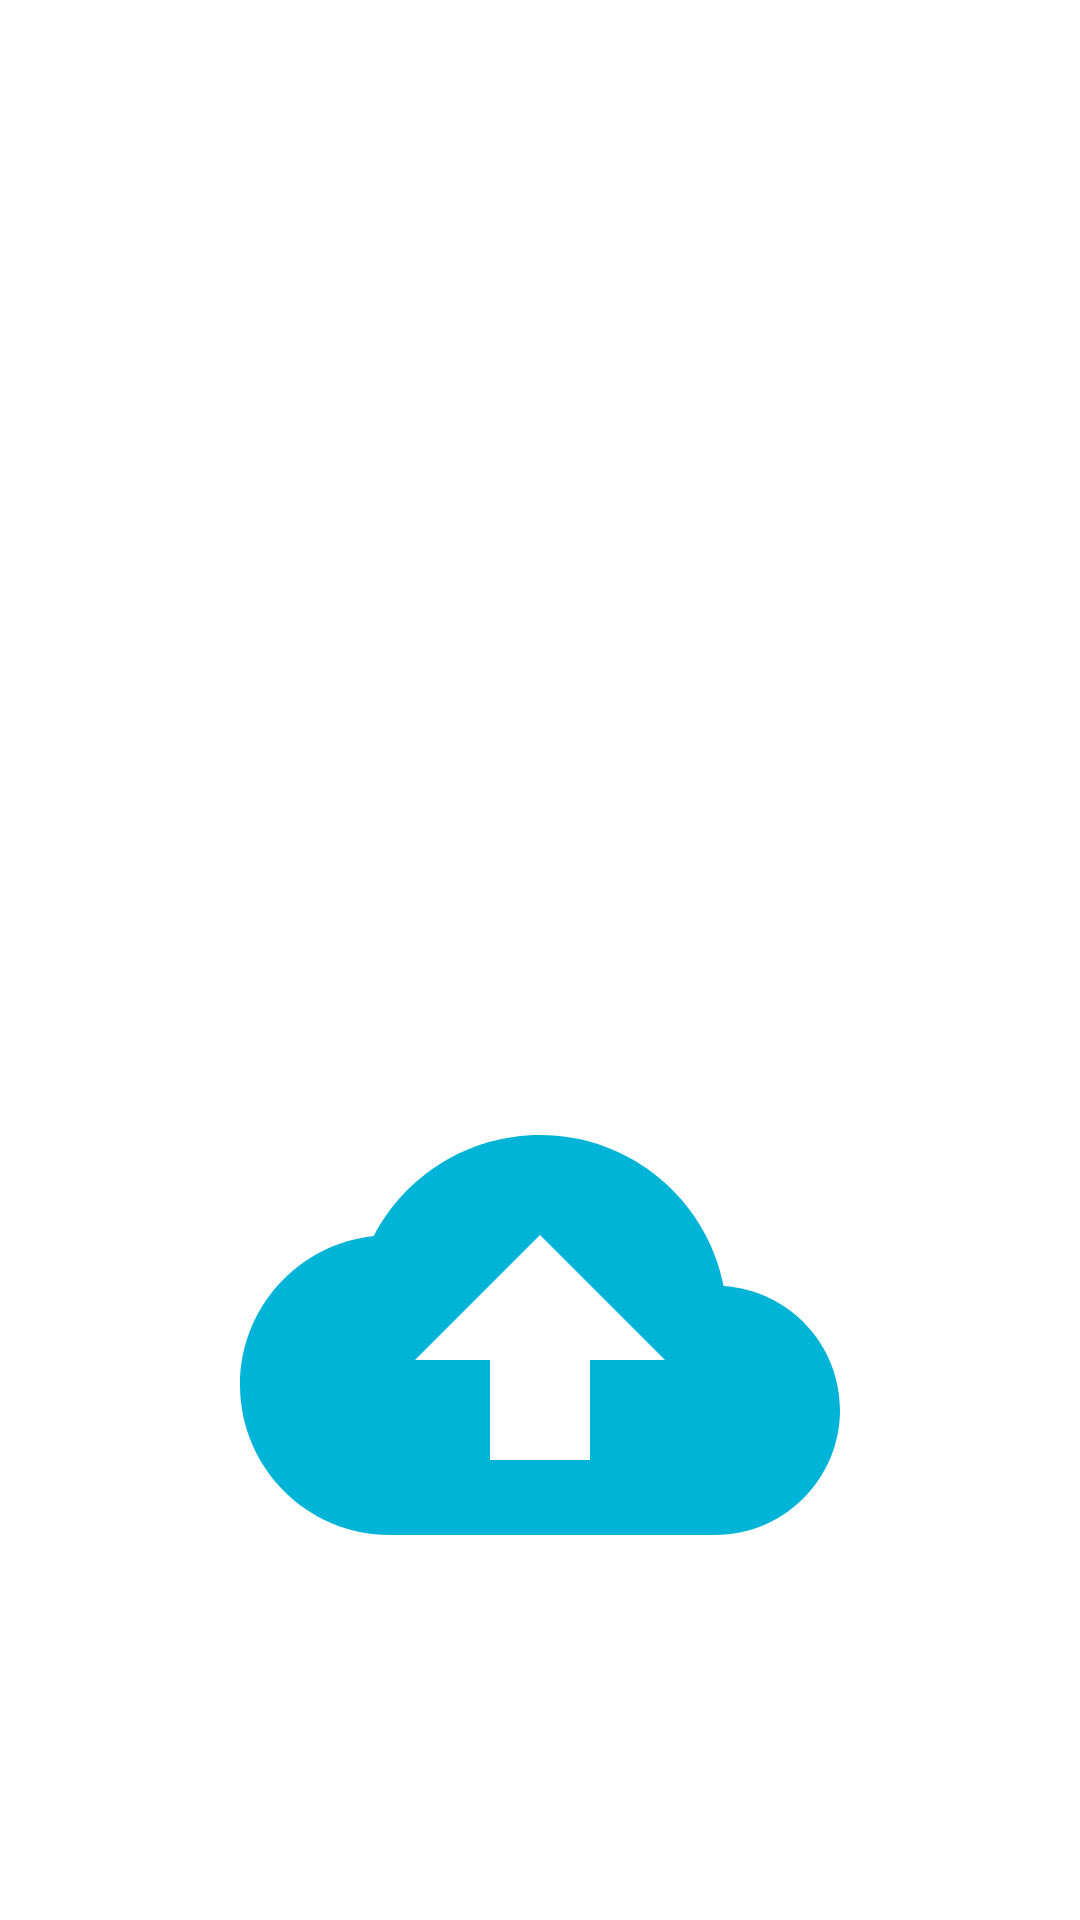

Write the Android layout XML for this screen, with the resource values it uses.
<!-- AndroidManifest.xml: application theme Theme.TurismoPampas_HHH -->
<!-- res/layout/fragment_share.xml -->
<androidx.appcompat.widget.LinearLayoutCompat
xmlns:android="http://schemas.android.com/apk/res/android"
xmlns:app="http://schemas.android.com/apk/res-auto"
xmlns:tools="http://schemas.android.com/tools"
android:layout_width="match_parent"
android:layout_height="match_parent"
tools:context=".Home.FragmentHeader.ShareFragment">

<LinearLayout
    android:layout_width="match_parent"
    android:layout_marginVertical="65dp"
    android:layout_height="wrap_content"
    android:orientation="vertical"
    android:padding="20dp"
    android:layout_marginStart="15dp"
    android:layout_marginEnd="15dp">

    <ImageView
        android:id="@+id/IvTomJerry"
        android:layout_width="match_parent"
        android:src="@drawable/ic_comments"
        android:layout_height="240dp"/>

    <LinearLayout
        android:layout_width="match_parent"
        android:layout_height="wrap_content"
        android:orientation="vertical">


        <ImageView
            android:id="@+id/uploadImage"
            android:layout_width="200dp"
            android:layout_gravity="center"
            android:layout_height="200dp"
            android:src="@drawable/ic_upload"
            android:layout_marginTop="20dp"
            android:scaleType="fitXY"/>

        <ProgressBar
            android:layout_width="wrap_content"
            android:layout_height="wrap_content"
            android:id="@+id/progressBar"
            android:layout_gravity="center"
            android:textColorHint="@color/title_text"
            android:visibility="invisible"/>



    </LinearLayout>
</LinearLayout>
</androidx.appcompat.widget.LinearLayoutCompat>
<!-- resources referenced by this layout -->
<resources>
  <color name="title_text">#00B4D8</color>
  <!-- drawable ic_upload (drawable) -->
  <vector xmlns:android="http://schemas.android.com/apk/res/android"
      android:width="24dp"
      android:height="24dp"
      android:tint="@color/primary"
      android:viewportWidth="24"
      android:viewportHeight="24">
      <path
          android:fillColor="@android:color/white"
          android:pathData="M19.35,10.04C18.67,6.59 15.64,4 12,4 9.11,4 6.6,5.64 5.35,8.04 2.34,8.36 0,10.91 0,14c0,3.31 2.69,6 6,6h13c2.76,0 5,-2.24 5,-5 0,-2.64 -2.05,-4.78 -4.65,-4.96zM14,13v4h-4v-4H7l5,-5 5,5h-3z" />
  </vector>
  <style name="Theme.TurismoPampas_HHH" parent="Theme.MaterialComponents.DayNight.NoActionBar">
          
          <item name="colorPrimary">@color/primary</item>
          <item name="colorPrimaryVariant">#FF2D4993</item>
          <item name="colorOnPrimary">@color/white</item>
          
          <item name="colorSecondary">@color/teal_200</item>
          <item name="colorSecondaryVariant">@color/teal_700</item>
          <item name="colorOnSecondary">@color/black</item>
          
          <item name="android:statusBarColor">?attr/colorPrimaryVariant</item>
      </style>
  <color name="primary">#00B4D8</color>
  <color name="white">#FFFFFFFF</color>
  <color name="teal_200">#FF03DAC5</color>
  <color name="teal_700">#FF018786</color>
  <color name="black">#FF000000</color>
</resources>
